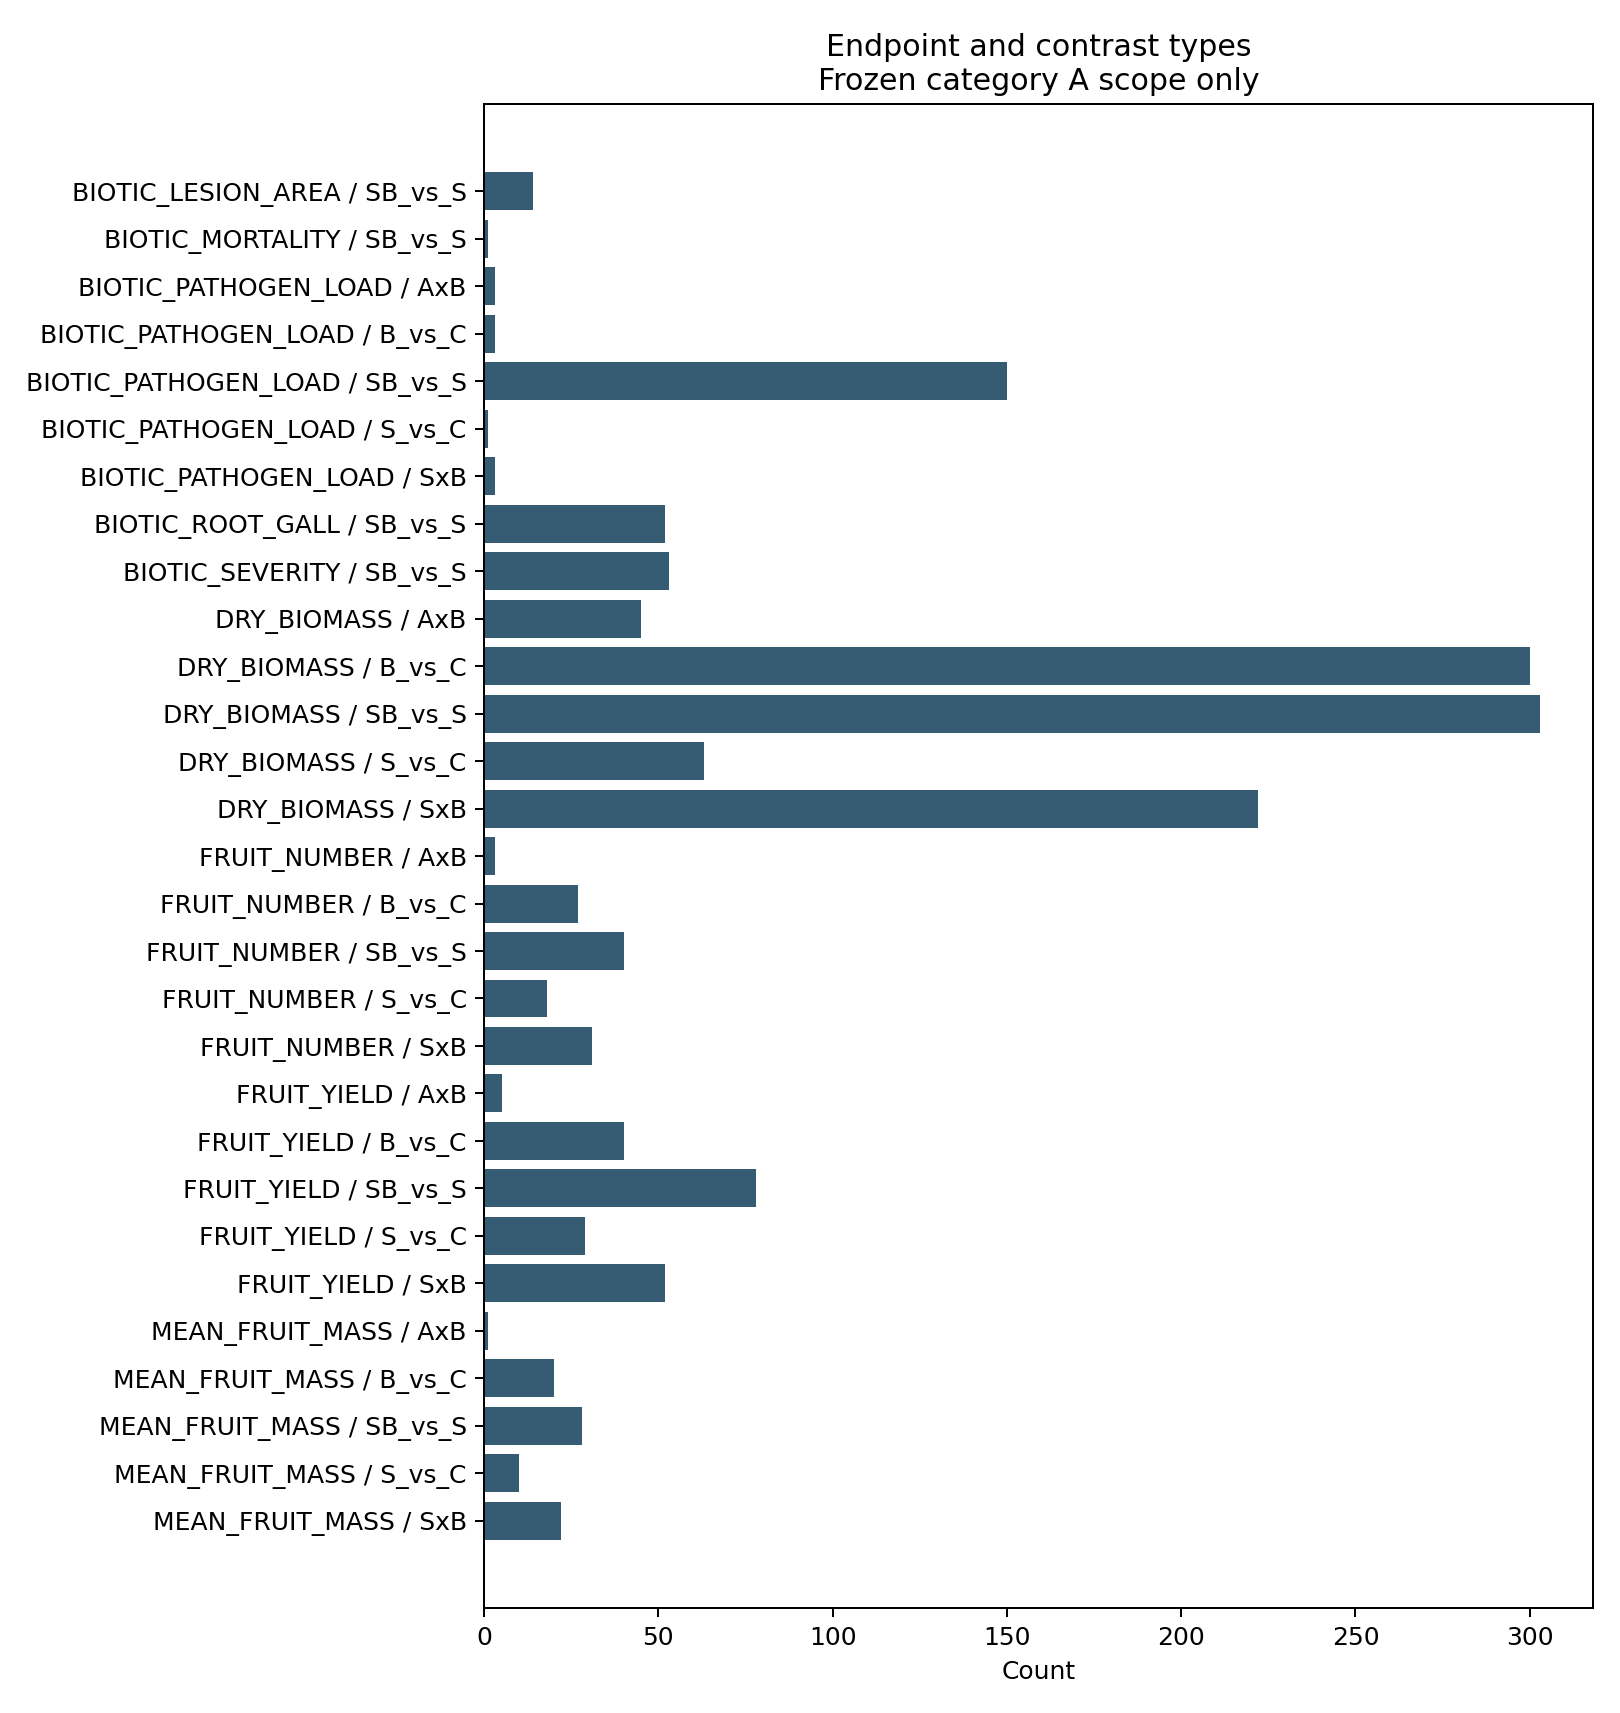

The table this chart was drawn from, first rows:
category, count
BIOTIC_LESION_AREA / SB_vs_S, 14
BIOTIC_MORTALITY / SB_vs_S, 1
BIOTIC_PATHOGEN_LOAD / AxB, 3
BIOTIC_PATHOGEN_LOAD / B_vs_C, 3
BIOTIC_PATHOGEN_LOAD / SB_vs_S, 150
BIOTIC_PATHOGEN_LOAD / S_vs_C, 1
BIOTIC_PATHOGEN_LOAD / SxB, 3
BIOTIC_ROOT_GALL / SB_vs_S, 52
BIOTIC_SEVERITY / SB_vs_S, 53
DRY_BIOMASS / AxB, 45
DRY_BIOMASS / B_vs_C, 300
DRY_BIOMASS / SB_vs_S, 303
DRY_BIOMASS / S_vs_C, 63
DRY_BIOMASS / SxB, 222
FRUIT_NUMBER / AxB, 3
FRUIT_NUMBER / B_vs_C, 27
FRUIT_NUMBER / SB_vs_S, 40
FRUIT_NUMBER / S_vs_C, 18
FRUIT_NUMBER / SxB, 31
FRUIT_YIELD / AxB, 5
FRUIT_YIELD / B_vs_C, 40
FRUIT_YIELD / SB_vs_S, 78
FRUIT_YIELD / S_vs_C, 29
FRUIT_YIELD / SxB, 52
MEAN_FRUIT_MASS / AxB, 1
MEAN_FRUIT_MASS / B_vs_C, 20
MEAN_FRUIT_MASS / SB_vs_S, 28
MEAN_FRUIT_MASS / S_vs_C, 10
MEAN_FRUIT_MASS / SxB, 22
